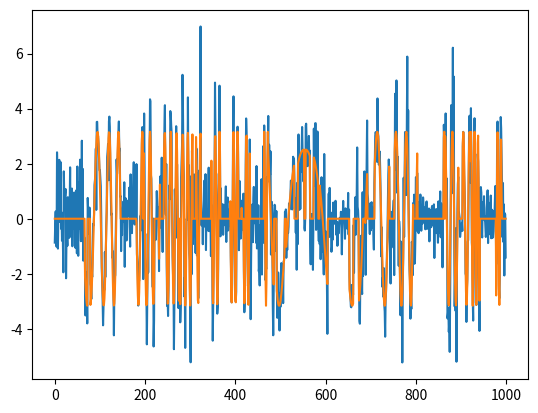

Generate this figure with matplotlib:
import numpy as np
from numpy.random import default_rng
import matplotlib.pyplot as plt
from matplotlib import cm

class MixProcess():
    '''
    two states: 
        1. sinusoid + white noise
        2. white noise
    1. sinusoid 
        initial phase
        time varying frequency
    2. noise
        discretely change psd
            (probability, values)
    3. system
        state transfer matrix
    '''
    def __init__(self):
        self.rng = default_rng()
        self.t = 0
        self.init_pha = self.rng.random()*2*3.14159
        self.base_freq = 2*3.14159/20
        self.freq_amp = 1
        self.t = 0
        self.state = self.rng.choice(np.arange(2))
        self.period = 500
        self.signal = 0.
        self.noise = 0.
        self.output = 0.
        self.P = np.array([[0.95, 0.05],[0.05, 0.95]])
        # noise stuff
        self.noise_psd_choice = np.array([0.3, 1, 2])
        self.noise_psd = 1
        self.signal_psd = 10

    def update_state(self):
        '''
            0   1
        0   0.9 0.1 noise only
        1   0.1 0.9 speech present
        '''
        new_state = self.rng.choice(np.arange(2), p=self.P[self.state,:])
        if new_state==0 and self.state==1:
            self.noise_psd = self.rng.choice(self.noise_psd_choice)
        self.state = new_state

    def freq_func(self):
        '''
        range (0.5,1.5)
        '''
        t = self.t/self.period - np.floor(self.t/self.period)
        return 0.5+2*t if t<=0.5 else 1.5-2*(t-0.5)
    
    def signal_gen(self):
        self.freq_amp = self.freq_func()
        return np.sqrt(self.signal_psd)*np.sin(self.init_pha+self.freq_amp*self.base_freq*self.t) if self.state==1 else 0

    def noise_gen(self):
        return self.rng.standard_normal(1)*np.sqrt(self.noise_psd)

    def forward(self):
        self.update_state()
        self.signal = self.signal_gen()
        self.noise = self.noise_gen()
        self.output = self.signal + self.noise 
        if self.state==1:
            self.t = self.t+1 #only progress in speech present state

        return self.output, self.signal, self.noise, self.state


def main():
    model = MixProcess()
    samples = []
    signals = []
    states = []
    for idx in range(1000):
        sample,signal,noise,state = model.forward()
        samples.append(sample)
        signals.append(signal)
        states.append(state)
    pass
    viridis = cm.get_cmap('viridis', 2)
    fig, ax = plt.subplots(1,1)
    ax.plot(samples)
    ax.plot(signals)
    # ax.scatter(x=np.arange(len(samples)), y=np.zeros_like(samples), s=10, c=viridis(states))
    
    plt.show()
    pass

if __name__ == "__main__":
    main()